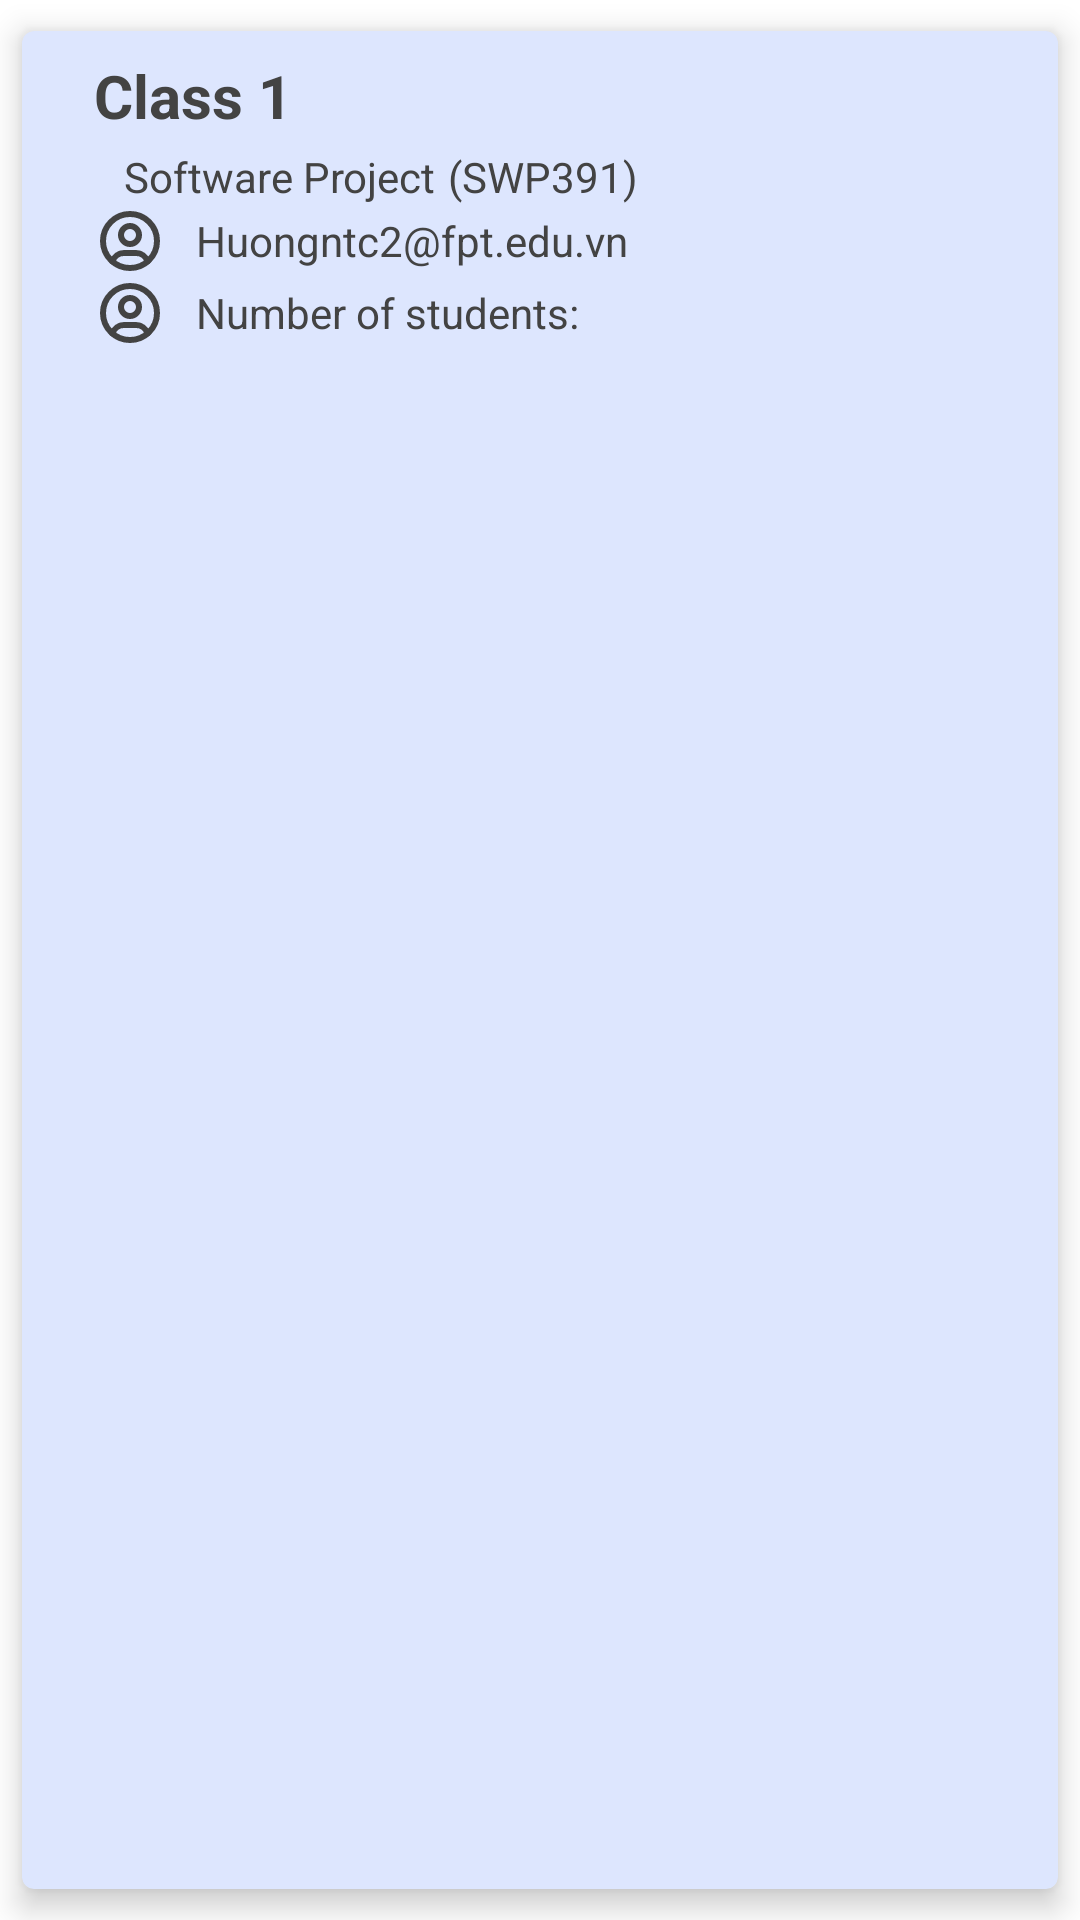

The Android layout XML behind this screen, and the referenced resources:
<!-- AndroidManifest.xml: application theme Theme.FPLMS -->
<!-- res/layout/class_item.xml -->
<?xml version="1.0" encoding="utf-8"?>
<androidx.cardview.widget.CardView xmlns:android="http://schemas.android.com/apk/res/android"
    xmlns:app="http://schemas.android.com/apk/res-auto"
    android:orientation="vertical"
    android:layout_width="match_parent"
    android:layout_height="wrap_content"
    app:cardCornerRadius="4dp"
    app:cardElevation="6dp"
    app:cardUseCompatPadding="true"
    app:cardBackgroundColor="@color/blue_5"
    >
       <LinearLayout
           android:orientation="vertical"
           android:layout_width="match_parent"
           android:layout_height="wrap_content"
           android:paddingHorizontal="24dp"
           android:paddingVertical="8dp">
           <TextView
               android:layout_width="wrap_content"
               android:layout_height="wrap_content"
               android:text="Class 1"
               android:textStyle="bold"
               android:textSize="20sp"
               android:textColor="@color/primary"
               android:id="@+id/tv_className"
               android:layout_marginBottom="4dp"
               />
           <LinearLayout
               android:orientation="horizontal"
               android:layout_width="wrap_content"
               android:layout_height="wrap_content"
               android:gravity="center_vertical"
               >
               <ImageView
                   android:layout_width="wrap_content"
                   android:layout_height="wrap_content"
                   android:src="@drawable/ic_project"
                   android:layout_marginRight="10dp"
                   app:tint="@color/primary"
                   />

               <TextView
                   android:layout_width="wrap_content"
                   android:layout_height="wrap_content"
                   android:text="Software Project"
                   android:layout_marginRight="4dp"
                   android:textColor="@color/primary"
                   />
               <TextView
                   android:layout_width="wrap_content"
                   android:layout_height="wrap_content"
                   android:text="(SWP391)"
                   android:textColor="@color/primary"
                   android:id="@+id/tv_classCode"/>
           </LinearLayout>
           <LinearLayout
               android:orientation="horizontal"
               android:layout_width="wrap_content"
               android:layout_height="wrap_content"
               android:gravity="center_vertical">
               <ImageView
                   android:layout_width="wrap_content"
                   android:layout_height="wrap_content"
                   android:src="@drawable/ic_user_circle"
                   android:layout_marginRight="10dp"
                   app:tint="@color/primary"
                   />

               <TextView
                   android:layout_width="wrap_content"
                   android:layout_height="wrap_content"
                   android:text="Huongntc2@fpt.edu.vn"
                   android:textColor="@color/primary"
                   android:id="@+id/tv_lectureEmail"

                   />
           </LinearLayout>
           <LinearLayout
               android:orientation="horizontal"
               android:layout_width="wrap_content"
               android:layout_height="wrap_content"
               android:gravity="center_vertical">
               <ImageView
                   android:layout_width="wrap_content"
                   android:layout_height="wrap_content"
                   android:src="@drawable/ic_user_circle"
                   android:layout_marginRight="10dp"
                   app:tint="@color/primary"
                   />

               <TextView
                   android:layout_width="wrap_content"
                   android:layout_height="wrap_content"
                   android:text="Number of students: "
                   android:textColor="@color/primary"
                   android:layout_marginRight="4dp"
                   />
               <TextView
                   android:layout_width="wrap_content"
                   android:layout_height="wrap_content"
                   android:tooltipText="35"
                   android:id="@+id/tv_numberOfStudent"
                   />
           </LinearLayout>

       </LinearLayout>
</androidx.cardview.widget.CardView>
<!-- resources referenced by this layout -->
<resources>
  <color name="blue_5">#DDE6FE</color>
  <color name="primary">#434343</color>
  <!-- drawable ic_user_circle (drawable) -->
  <vector xmlns:android="http://schemas.android.com/apk/res/android"
      android:width="24dp"
      android:height="24dp"
      android:viewportWidth="24"
      android:viewportHeight="24"
      android:tint="#000000">
    <path
        android:pathData="M12,12m-9,0a9,9 0,1 0,18 0a9,9 0,1 0,-18 0"
        android:strokeLineJoin="round"
        android:strokeWidth="2"
        android:fillColor="#00000000"
        android:strokeColor="#000000"
        android:strokeLineCap="round"/>
    <path
        android:pathData="M12,10m-3,0a3,3 0,1 0,6 0a3,3 0,1 0,-6 0"
        android:strokeLineJoin="round"
        android:strokeWidth="2"
        android:fillColor="#00000000"
        android:strokeColor="#000000"
        android:strokeLineCap="round"/>
    <path
        android:pathData="M6.168,18.849a4,4 0,0 1,3.832 -2.849h4a4,4 0,0 1,3.834 2.855"
        android:strokeLineJoin="round"
        android:strokeWidth="2"
        android:fillColor="#00000000"
        android:strokeColor="#000000"
        android:strokeLineCap="round"/>
  </vector>
  <style name="Theme.FPLMS" parent="Theme.MaterialComponents.DayNight.NoActionBar">
          
          <item name="colorPrimary">@color/purple_500</item>
          <item name="colorPrimaryVariant">@color/purple_700</item>
          <item name="colorOnPrimary">@color/white</item>
          
          <item name="colorSecondary">@color/teal_200</item>
          <item name="colorSecondaryVariant">@color/teal_700</item>
          <item name="colorOnSecondary">@color/black</item>
          
          <item name="android:statusBarColor">?attr/colorPrimaryVariant</item>
          
      </style>
  <color name="purple_500">#FF6200EE</color>
  <color name="purple_700">#FF3700B3</color>
  <color name="white">#FFFFFFFF</color>
  <color name="teal_200">#FF03DAC5</color>
  <color name="teal_700">#FF018786</color>
  <color name="black">#FF000000</color>
</resources>
